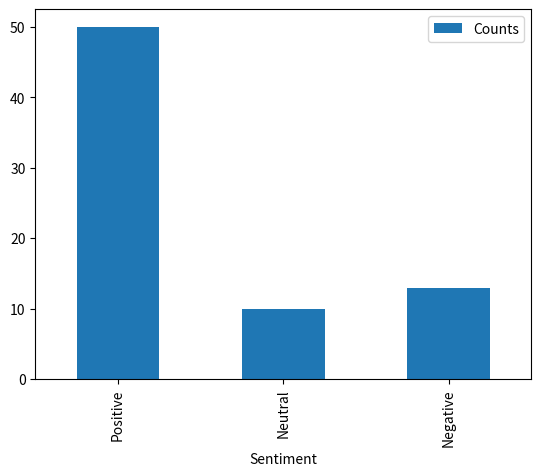
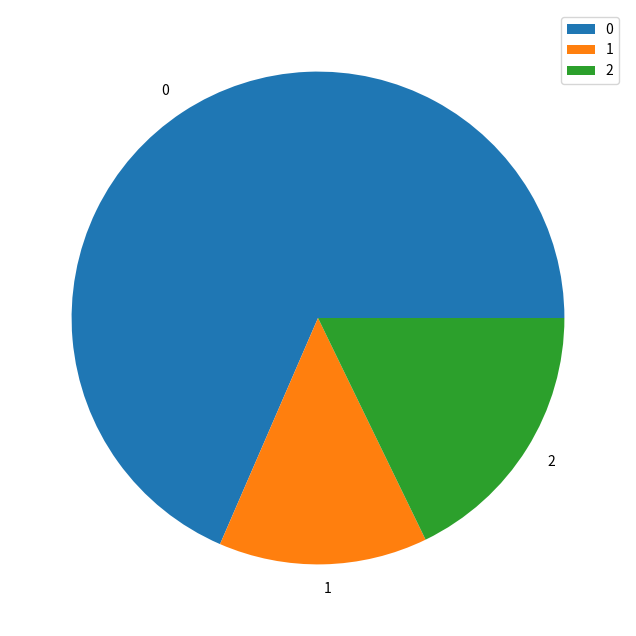

The script that saved these images, in order:
import pandas as pd
import matplotlib.pyplot as plt

#creates bar graph of sentiments
categories = ["Positive", "Neutral", "Negative"]
counts = [50, 10, 13]
df = pd.DataFrame({'Sentiment':categories, 'Counts':counts})
df.plot.bar(x = 'Sentiment', y = 'Counts')
#plt.show()

#creates pie chart from sentiments
plot = df.plot.pie(y='Counts', figsize=(8, 8))
plt.show()